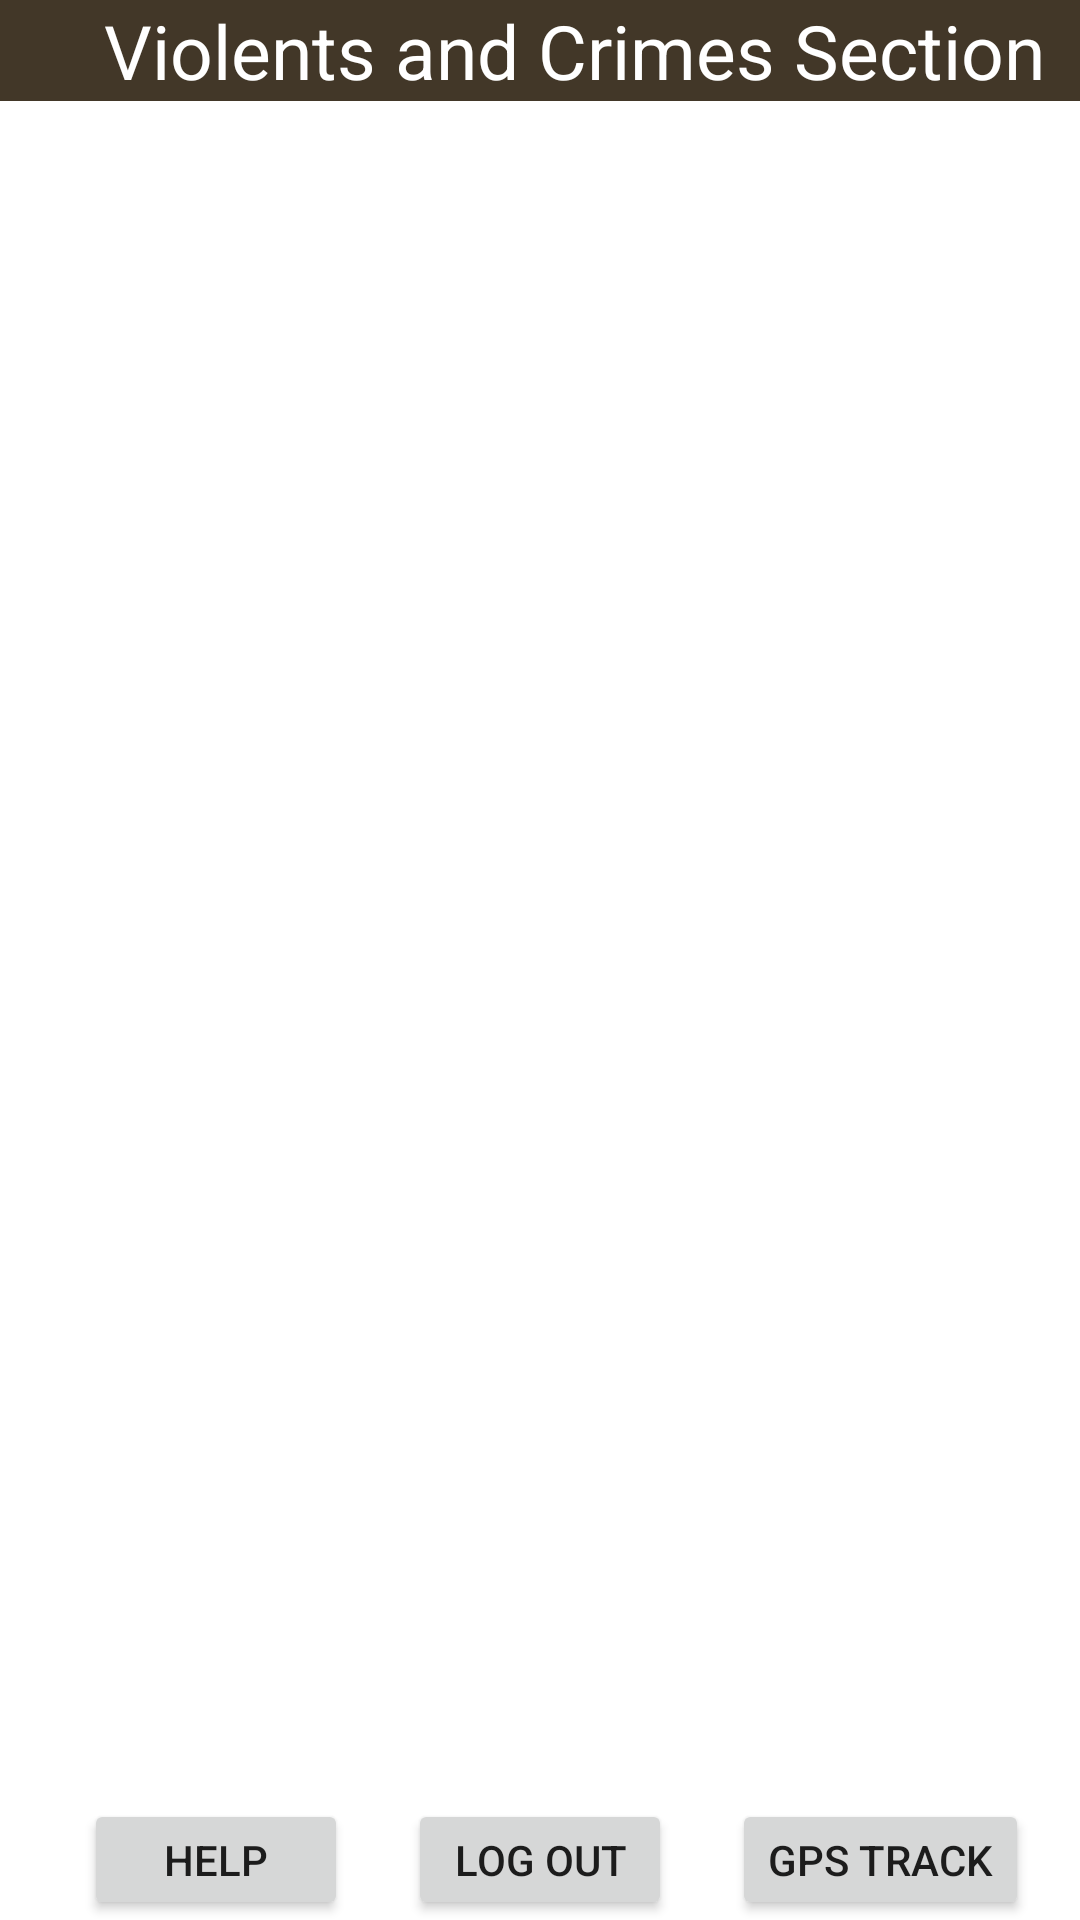

Write the Android layout XML for this screen, with the resource values it uses.
<!-- AndroidManifest.xml: application theme Theme.LawApp -->
<!-- res/layout/activity_lawsection.xml -->
<?xml version="1.0" encoding="utf-8"?>
<RelativeLayout xmlns:android="http://schemas.android.com/apk/res/android"
    xmlns:app="http://schemas.android.com/apk/res-auto"
    xmlns:tools="http://schemas.android.com/tools"
    android:id="@+id/logoutbtn"
    android:layout_width="match_parent"
    android:layout_height="match_parent"
    tools:context=".LawSection"
    android:background="@drawable/law_2">

  <TextView
      android:id="@+id/textView4"
      android:layout_width="match_parent"
      android:layout_height="wrap_content"
      android:background="#E62E2211"
      android:paddingLeft="23dp"
      android:text="Violents and Crimes Section"
      android:textAlignment="center"
      android:textColor="@color/white"
      android:textSize="25dp" />

  <ListView
      android:id="@+id/listview"
      android:layout_width="match_parent"
      android:layout_height="502dp"
      android:layout_below="@id/textView4"
      android:layout_marginTop="0dp"
      tools:ignore="MissingConstraints"
      tools:layout_editor_absoluteX="0dp"
      tools:layout_editor_absoluteY="2dp" />

  <Button
      android:id="@+id/helpBtn"
      android:layout_width="wrap_content"
      android:layout_height="wrap_content"
      android:layout_below="@id/listview"
      android:layout_centerInParent="true"
      android:layout_marginTop="64dp"
      android:layout_marginRight="20dp"
      android:layout_toLeftOf="@id/logoutBtn"
      android:text="HELP" />

  <Button
      android:id="@+id/gpsBtn"
      android:layout_width="wrap_content"
      android:layout_height="wrap_content"

      android:layout_below="@id/listview"
      android:layout_centerInParent="true"
      android:layout_marginLeft="20dp"
      android:layout_marginTop="64dp"
      android:layout_toRightOf="@id/logoutBtn"
      android:text="GPS TRACK" />

  <Button
      android:id="@+id/logoutBtn"
      android:layout_width="wrap_content"
      android:layout_height="wrap_content"
      android:layout_below="@id/listview"
      android:layout_centerInParent="true"
      android:layout_marginTop="64dp"
      android:text="LOG OUT" />

</RelativeLayout>
<!-- resources referenced by this layout -->
<resources>
  <style name="Theme.LawApp" parent="Theme.MaterialComponents.DayNight.DarkActionBar">
          
          <item name="colorPrimary">@color/purple_500</item>
          <item name="colorPrimaryVariant">@color/purple_700</item>
          <item name="colorOnPrimary">@color/white</item>
          
          <item name="colorSecondary">@color/teal_200</item>
          <item name="colorSecondaryVariant">@color/teal_700</item>
          <item name="colorOnSecondary">@color/black</item>
          
          <item name="android:statusBarColor">?attr/colorPrimaryVariant</item>
          
      </style>
  <!-- not gathered from this repository: default colours our renderer supplied (Android Studio template values) -->
  <color name="purple_500">#FF6200EE</color>
  <color name="purple_700">#FF3700B3</color>
  <color name="teal_200">#FF03DAC5</color>
  <color name="teal_700">#FF018786</color>
  <color name="black">#FF000000</color>
  <color name="white">#FFFFFFFF</color>
</resources>
